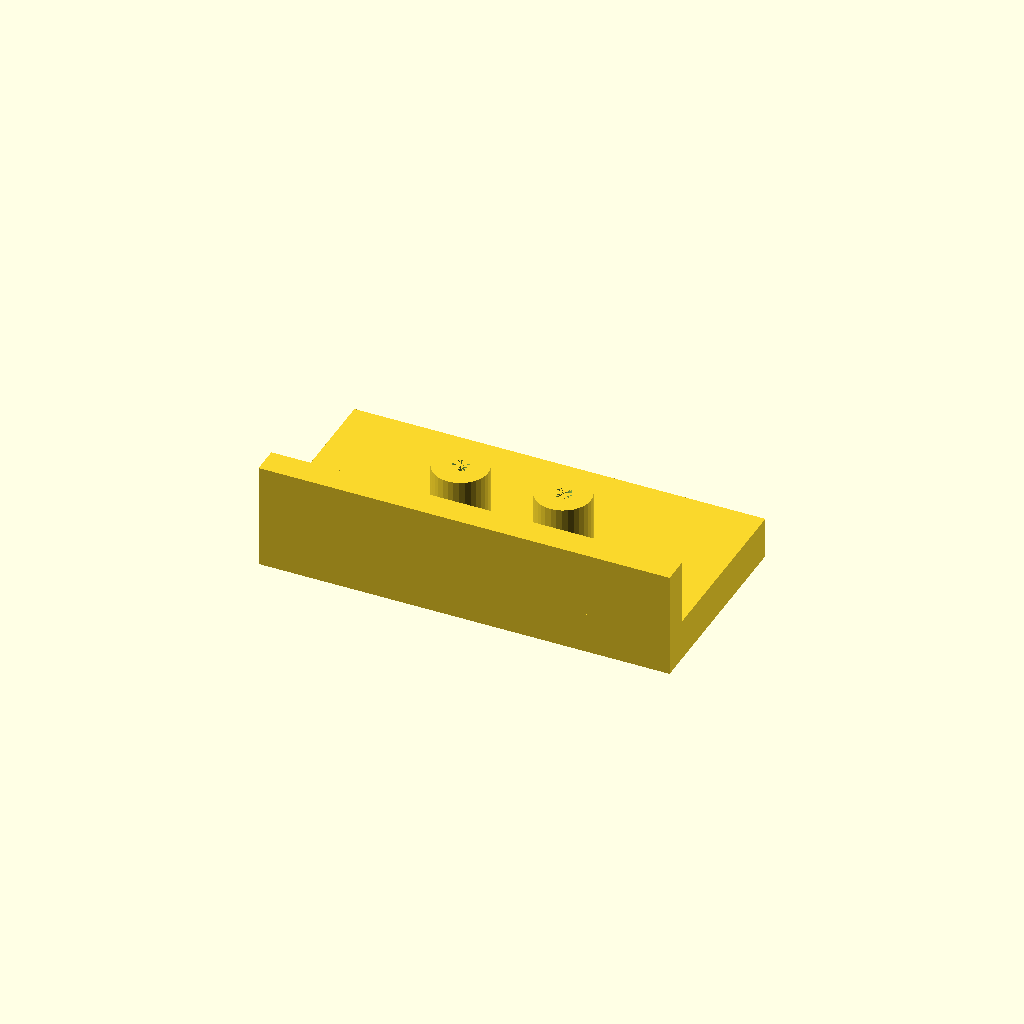
Cell 1: rendered with the file's own defaults.
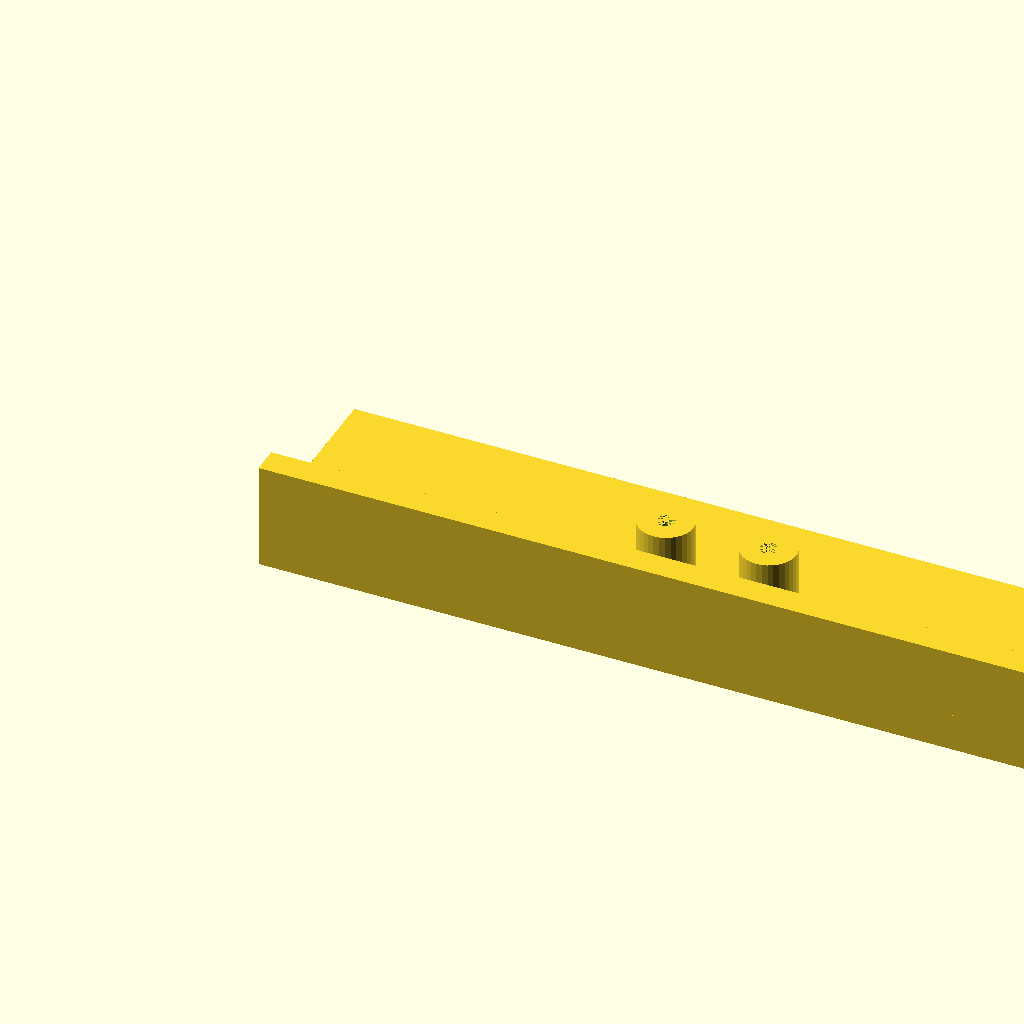
Cell 2: plate_l = 240 (everything else at default).
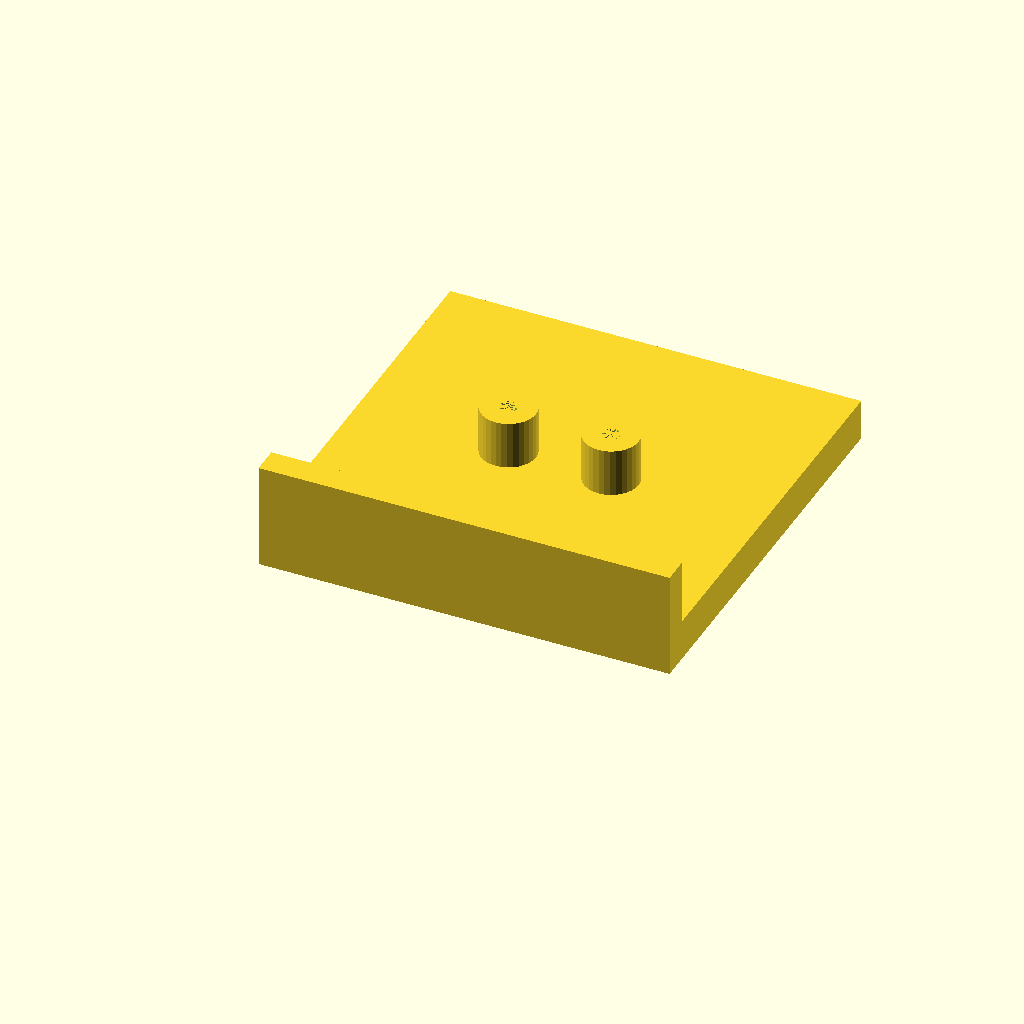
Cell 3: the same model with plate_w = 120.
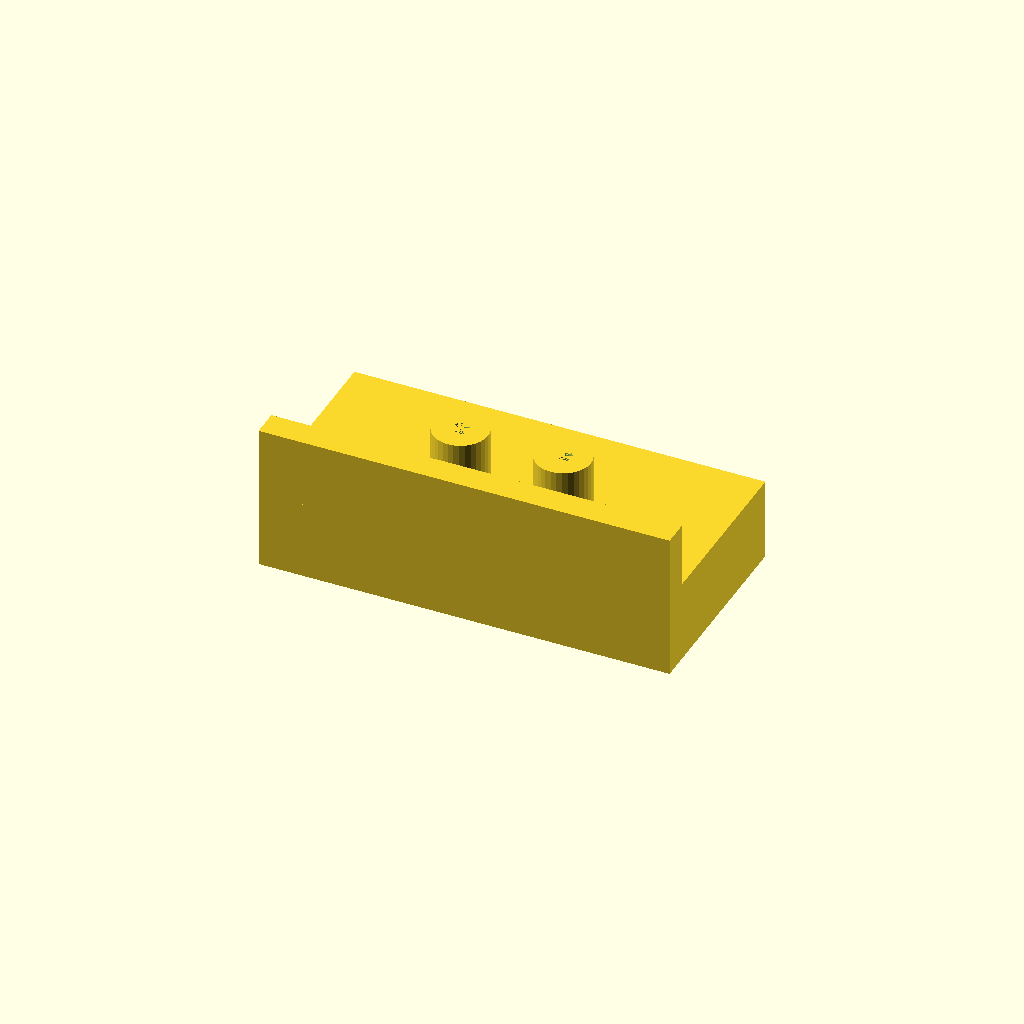
Cell 4 — plate_t set to 24, the other parameters unchanged.
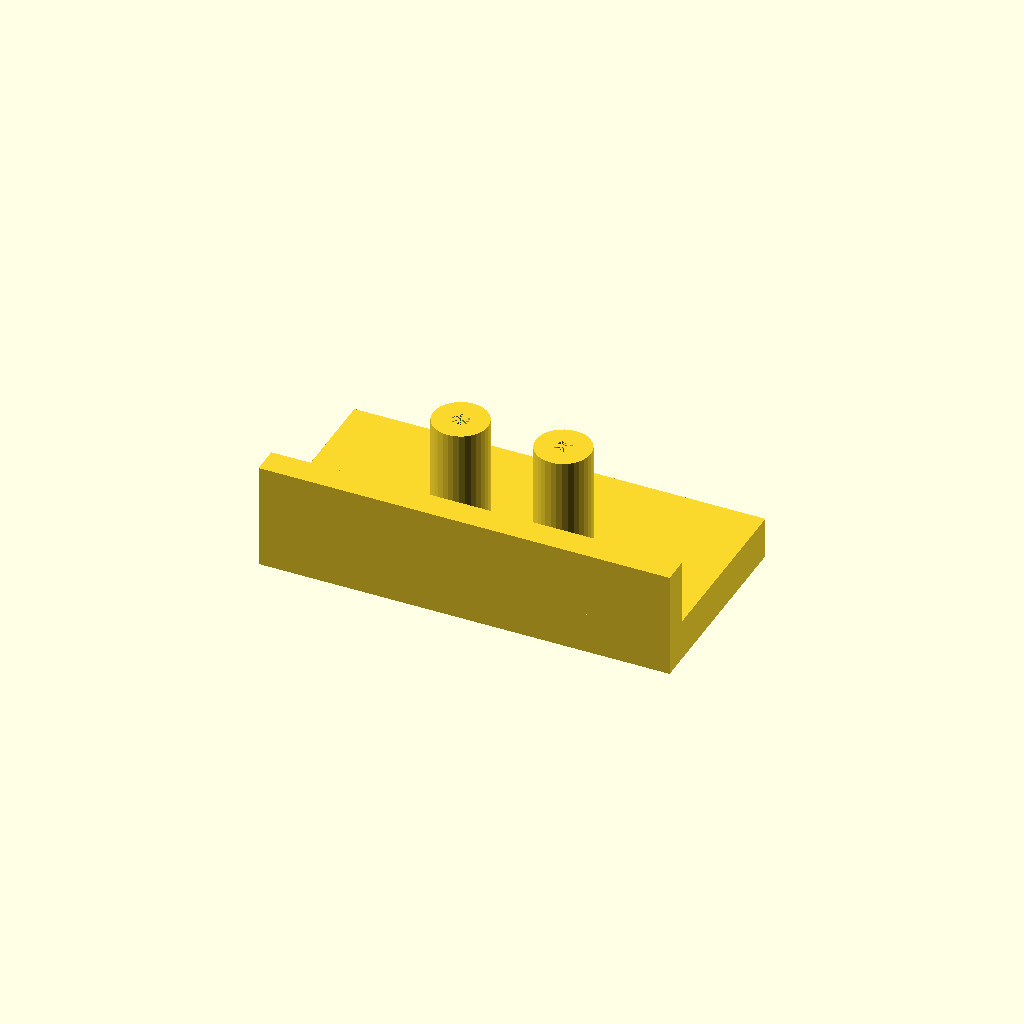
Cell 5 — boss_h set to 30, the other parameters unchanged.
All cells are drawn from one camera (rotation 55°, 0°, 25°, orthographic, colour scheme Cornfield), so only the parameter changes between them.
Source of the model, optional_data/data/solid2/drilljig/part_0002.scad:
$fn = 32;

// ----------------------------------------------------------------------
// Drill jig: fence jig
// ----------------------------------------------------------------------

// --- parameters (mm) ---
plate_l = 120;            // plate length, X
plate_w = 60;             // plate width, Y
plate_t = 12;             // plate thickness
boss_d = 16;              // guide boss diameter
boss_h = 15;              // boss height above the plate
guide_d = 5;              // guide hole diameter
boss_pitch = 30;          // boss pitch
fence_h = 20;             // fence height above the plate
fence_t = 8;              // fence thickness

n_boss = 2;  // guide bosses
boss_x0 = (plate_l - (n_boss - 1) * boss_pitch) / 2;  // first boss X
boss_top = plate_t - 1 + boss_h;  // boss crown height
fence_top = plate_t - 1 + fence_h;  // fence crown height
total_h = max([fence_top, boss_top]);  // overall height

difference() {
  union() {
  cube([plate_l, plate_w, plate_t]);
  for (i = [0 : n_boss - 1])
    translate([boss_x0 + i * boss_pitch, plate_w / 2, plate_t - 1])
      cylinder(h = boss_h, d = boss_d);
  translate([0, 0, plate_t - 1]) cube([plate_l, fence_t, fence_h]);
  }
  for (i = [0 : n_boss - 1])
    translate([boss_x0 + i * boss_pitch, plate_w / 2, -1])
      cylinder(h = plate_t + boss_h, d = guide_d);
}
Parameter table extracted from the source (name, type, default, range or options):
plate_l: number, default 120
plate_w: number, default 60
plate_t: number, default 12
boss_d: number, default 16
boss_h: number, default 15
guide_d: number, default 5
boss_pitch: number, default 30
fence_h: number, default 20
fence_t: number, default 8
n_boss: number, default 2
